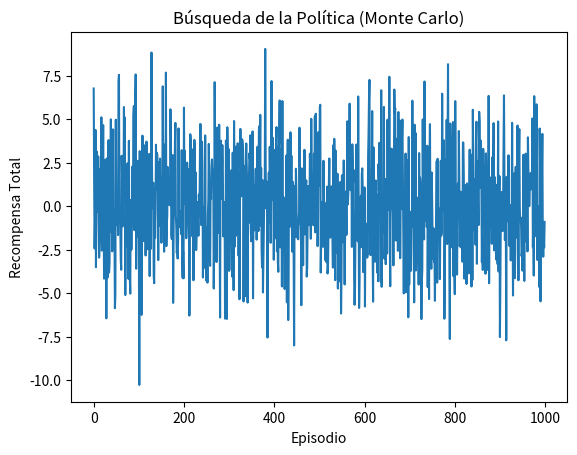

The matplotlib source for this figure:
""" [redacted]
Busqueda en grafos---> Aprendizaje Por Refuerzo---> Búsqueda de la Política
Este código simula la búsqueda de la política utilizando el método de Monte Carlo.
En cada episodio, el agente interactúa con el entorno siguiendo la política actual y acumula las recompensas. 
Luego, se actualiza la política utilizando un método específico de búsqueda de política. Finalmente, se grafican 
las recompensas por episodio y se imprime la política final encontrada."""

import numpy as np
import matplotlib.pyplot as plt

# Definición del entorno
# Aquí definiríamos las funciones de transición de estados, recompensas, etc. para nuestro entorno de aprendizaje.

# Función para simular una recompensa aleatoria
def get_reward():
    return np.random.normal(0, 1)

# Algoritmo de Búsqueda de la Política (Monte Carlo Policy Search)
def policy_search(num_episodes):
    # Política inicial: acciones aleatorias
    policy = {state: np.random.choice(['A', 'B']) for state in range(10)}
    
    rewards_per_episode = []  # Lista para almacenar las recompensas totales por episodio
    
    for _ in range(num_episodes):
        episode_reward = 0  # Recompensa total del episodio
        
        # Simulación de un episodio
        for state in range(10):
            action = policy[state]  # Tomar acción según la política actual
            reward = get_reward()  # Obtener la recompensa del entorno
            episode_reward += reward  # Acumular la recompensa del episodio
            
            # Actualizar la política utilizando un método de búsqueda específico
            
        rewards_per_episode.append(episode_reward)  # Registrar la recompensa total del episodio
    
    return rewards_per_episode, policy

# Definir los parámetros
num_episodes = 1000  # Número de episodios de entrenamiento

# Ejecutar el algoritmo de búsqueda de la política
rewards_per_episode, final_policy = policy_search(num_episodes)

# Graficar las recompensas por episodio
plt.plot(np.arange(num_episodes), rewards_per_episode)
plt.xlabel('Episodio')
plt.ylabel('Recompensa Total')
plt.title('Búsqueda de la Política (Monte Carlo)')
plt.show()

# Imprimir la política final
print("Política Final:")
for state, action in final_policy.items():
    print(f"Estado {state}: Acción {action}")
